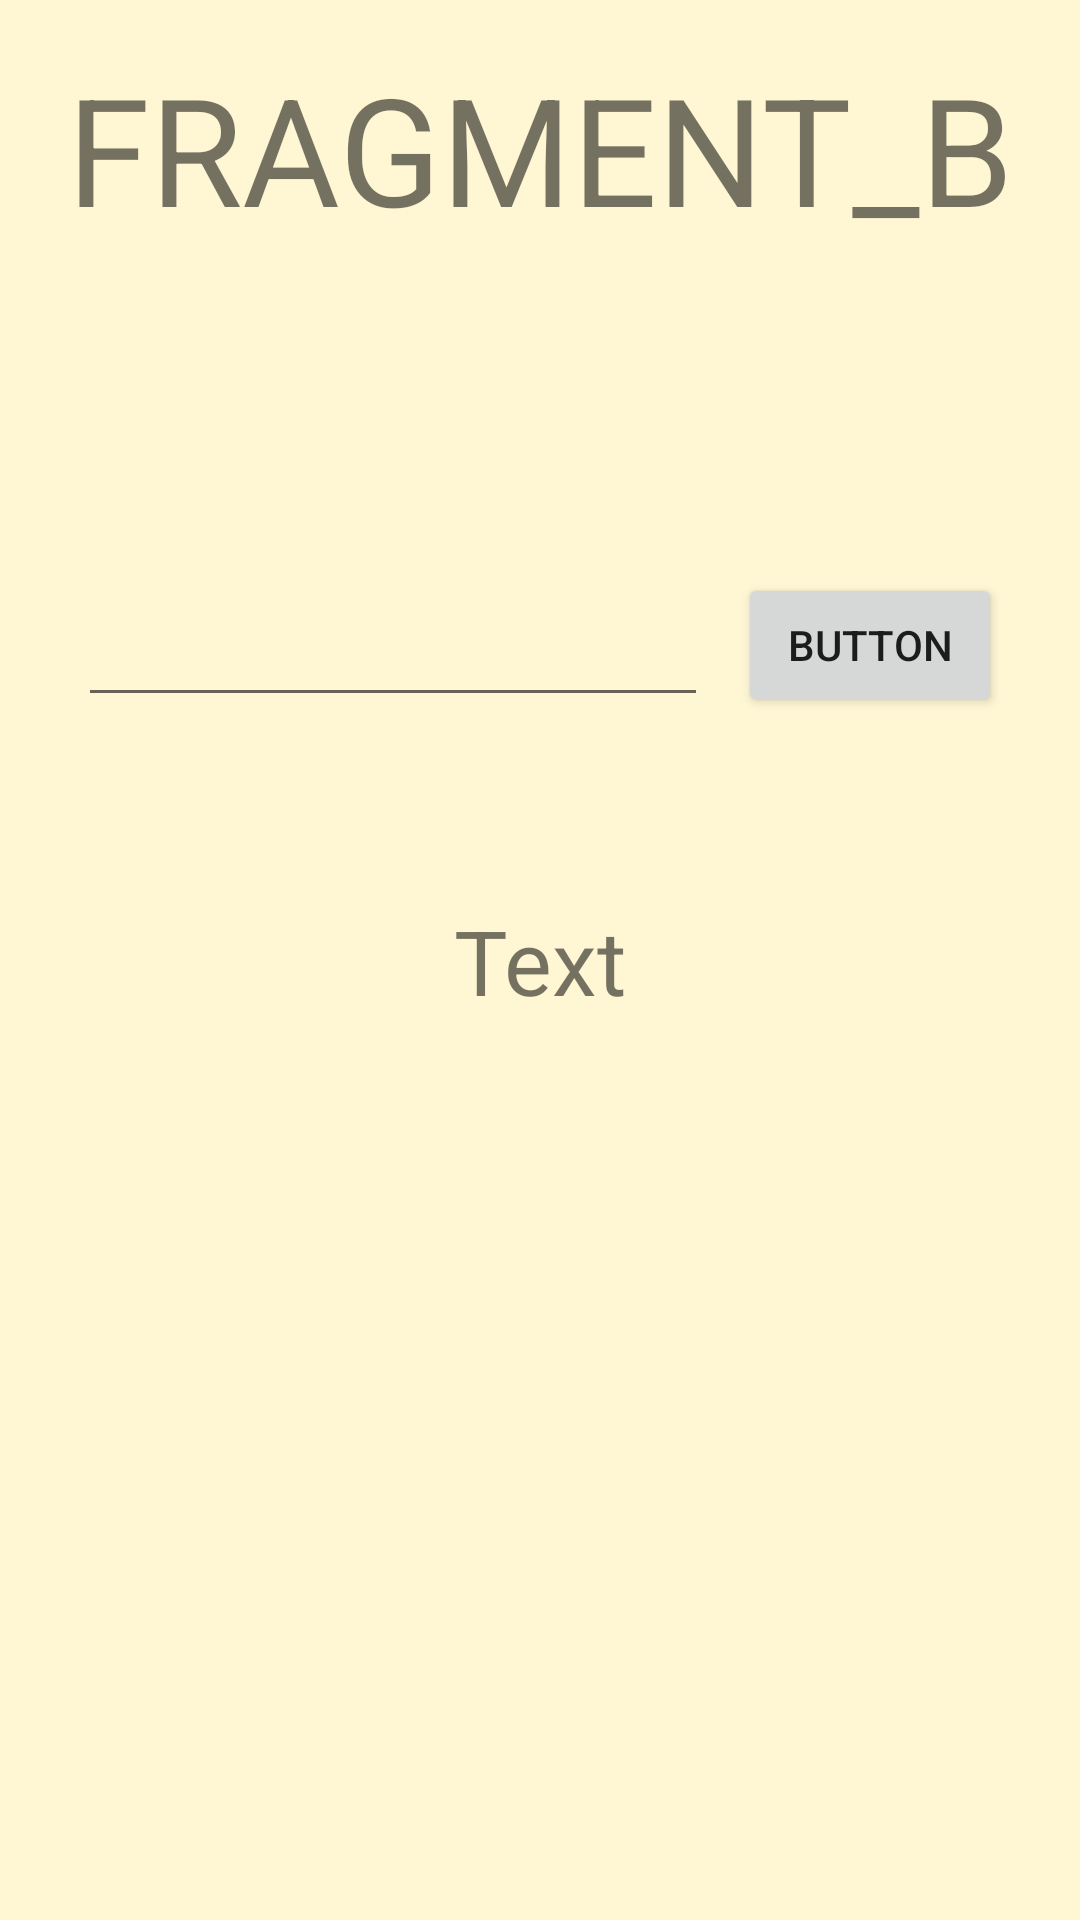

The Android layout XML behind this screen, and the referenced resources:
<!-- AndroidManifest.xml: application theme Theme.Lesson_38 -->
<!-- res/layout/fragment_b.xml -->
<?xml version="1.0" encoding="utf-8"?>
<androidx.constraintlayout.widget.ConstraintLayout xmlns:android="http://schemas.android.com/apk/res/android"
    xmlns:app="http://schemas.android.com/apk/res-auto"
    xmlns:tools="http://schemas.android.com/tools"
    android:layout_width="match_parent"
    android:layout_height="match_parent"
    android:background="@color/milk">

    <TextView
        android:id="@+id/textView"
        android:layout_width="wrap_content"
        android:layout_height="wrap_content"
        android:text="@string/text"
        android:textSize="30sp"
        app:layout_constraintBottom_toBottomOf="parent"
        app:layout_constraintEnd_toEndOf="parent"
        app:layout_constraintStart_toStartOf="parent"
        app:layout_constraintTop_toTopOf="parent" />

    <TextView
        android:id="@+id/textView2"
        android:layout_width="wrap_content"
        android:layout_height="wrap_content"
        android:layout_marginTop="16dp"
        android:text="@string/text2"
        android:textSize="50sp"
        app:layout_constraintEnd_toEndOf="parent"
        app:layout_constraintStart_toStartOf="parent"
        app:layout_constraintTop_toTopOf="parent" />

    <androidx.constraintlayout.widget.Guideline
        android:id="@+id/guideline"
        android:layout_width="0dp"
        android:layout_height="0dp"
        android:orientation="horizontal"
        app:layout_constraintGuide_begin="239dp" />

    <EditText
        android:id="@+id/editText"
        android:layout_width="wrap_content"
        android:layout_height="wrap_content"
        android:ems="10"
        android:inputType="text"
        android:text="@string/edit_text"
        android:layout_marginStart="16dp"
        app:layout_constraintStart_toStartOf="parent"
        app:layout_constraintEnd_toStartOf="@id/button"
        app:layout_constraintBottom_toBottomOf="@id/guideline"
        tools:ignore="Autofill,LabelFor" />

    <Button
        android:id="@+id/button"
        android:layout_width="wrap_content"
        android:layout_height="wrap_content"
        android:text="@string/button"
        android:layout_marginEnd="16dp"
        app:layout_constraintStart_toEndOf="@id/editText"
        app:layout_constraintEnd_toEndOf="parent"
        app:layout_constraintBottom_toBottomOf="@id/guideline"/>

</androidx.constraintlayout.widget.ConstraintLayout>
<!-- resources referenced by this layout -->
<resources>
  <color name="milk">#fff6d4</color>
  <string name="button">Button</string>
  <string name="edit_text" />
  <string name="text">Text</string>
  <string name="text2">FRAGMENT_B</string>
  <style name="Theme.Lesson_38" parent="Theme.MaterialComponents.DayNight.DarkActionBar">
          
          <item name="colorPrimary">@color/purple_500</item>
          <item name="colorPrimaryVariant">@color/purple_700</item>
          <item name="colorOnPrimary">@color/white</item>
          
          <item name="colorSecondary">@color/teal_200</item>
          <item name="colorSecondaryVariant">@color/teal_700</item>
          <item name="colorOnSecondary">@color/black</item>
          
          <item name="android:statusBarColor" tools:targetApi="l">?attr/colorPrimaryVariant</item>
          
      </style>
  <color name="purple_500">#FF6200EE</color>
  <color name="purple_700">#FF3700B3</color>
  <color name="white">#FFFFFFFF</color>
  <color name="teal_200">#FF03DAC5</color>
  <color name="teal_700">#FF018786</color>
  <color name="black">#FF000000</color>
</resources>
